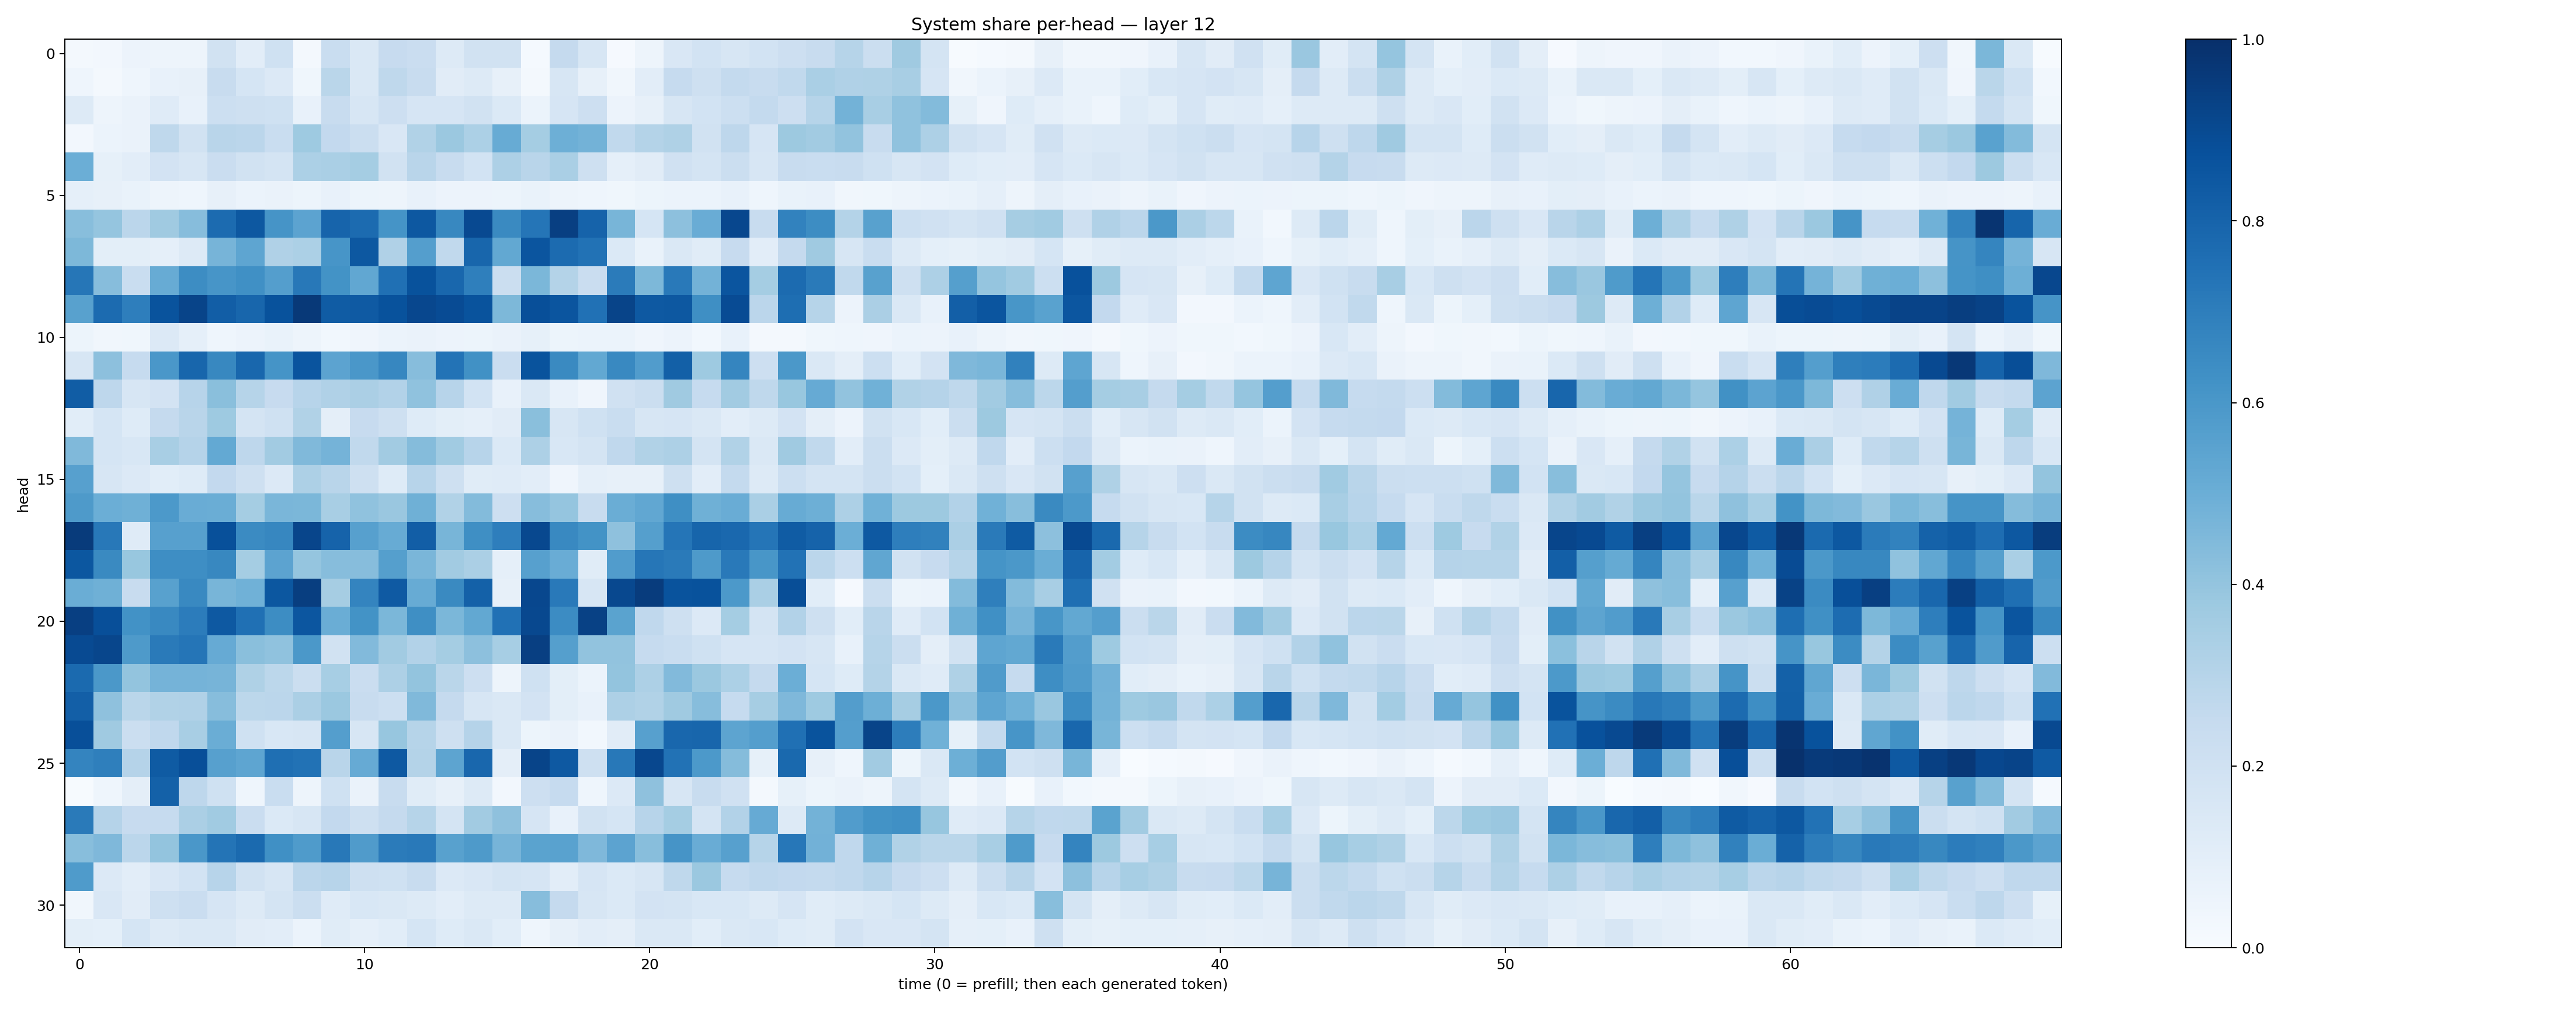

Data behind this chart, as committed beside it:
0.01680686, 0.024277655, 0.05600685, 0.049148533, 0.048601285, 0.19314691, 0.10195357, 0.201591, 0.02205886, 0.23122708, 0.14431898, 0.24334848, 0.22728942, 0.13250513, 0.18821271, 0.19528857, 0.014291517, 0.25006416, 0.15730333, 0.00914995, 0.05057899, 0.15149173, 0.18544602, 0.16302228
0.04439, 0.02292, 0.04576, 0.0705, 0.08168, 0.2353, 0.1693, 0.1358, 0.03711, 0.2861, 0.1425, 0.2697, 0.2376, 0.1099, 0.1304, 0.08139, 0.01711, 0.1608, 0.08088, 0.03255, 0.1022, 0.249, 0.2085, 0.2545
0.1294, 0.04906, 0.06515, 0.1184, 0.07514, 0.2173, 0.2036, 0.2029, 0.07041, 0.2412, 0.1579, 0.2135, 0.1671, 0.1646, 0.1878, 0.1369, 0.06026, 0.1674, 0.2143, 0.05753, 0.08, 0.1628, 0.1842, 0.2184
0.02602, 0.05897, 0.06467, 0.2716, 0.1931, 0.292, 0.2829, 0.2315, 0.3744, 0.2587, 0.2222, 0.15, 0.3134, 0.3793, 0.3314, 0.5095, 0.3547, 0.4927, 0.4794, 0.2634, 0.3051, 0.3207, 0.1906, 0.2739
0.498, 0.08546, 0.1018, 0.1827, 0.1636, 0.2293, 0.1913, 0.1737, 0.3299, 0.3368, 0.352, 0.1937, 0.2918, 0.2401, 0.185, 0.3253, 0.2916, 0.3372, 0.2044, 0.08954, 0.1129, 0.1967, 0.1796, 0.2191
0.08837, 0.07969, 0.06811, 0.04958, 0.04384, 0.07928, 0.06049, 0.06322, 0.05341, 0.07407, 0.05378, 0.05038, 0.07507, 0.05825, 0.05527, 0.05157, 0.06808, 0.04908, 0.04642, 0.03784, 0.05098, 0.06184, 0.06103, 0.0724
0.426, 0.3957, 0.2833, 0.3672, 0.4313, 0.7718, 0.8471, 0.61, 0.5437, 0.8005, 0.7719, 0.614, 0.8445, 0.6622, 0.8994, 0.6538, 0.7305, 0.9391, 0.8046, 0.4655, 0.1716, 0.4162, 0.5074, 0.9095
0.4562, 0.1008, 0.09837, 0.08804, 0.1286, 0.47, 0.5379, 0.3177, 0.3282, 0.6089, 0.8441, 0.319, 0.5693, 0.2622, 0.7912, 0.5271, 0.8574, 0.7704, 0.7458, 0.1383, 0.06901, 0.1417, 0.1164, 0.2442
0.7302, 0.4322, 0.2306, 0.5097, 0.6442, 0.6058, 0.6306, 0.5671, 0.7197, 0.6185, 0.5276, 0.7504, 0.8703, 0.7864, 0.6943, 0.223, 0.4572, 0.3055, 0.2299, 0.7084, 0.4544, 0.7161, 0.4791, 0.8574
0.5564, 0.7732, 0.6971, 0.8652, 0.9215, 0.8209, 0.7903, 0.8686, 0.9621, 0.831, 0.8375, 0.8706, 0.9074, 0.8932, 0.8661, 0.455, 0.881, 0.8589, 0.7491, 0.9184, 0.8415, 0.8465, 0.6352, 0.8924
0.05204, 0.03261, 0.03696, 0.1345, 0.08645, 0.04503, 0.05601, 0.06783, 0.04867, 0.03089, 0.04082, 0.0608, 0.0661, 0.05592, 0.05287, 0.06539, 0.08401, 0.05427, 0.05907, 0.05869, 0.04048, 0.05542, 0.02856, 0.07054
0.1637, 0.4178, 0.2462, 0.5997, 0.792, 0.6621, 0.7863, 0.6146, 0.8613, 0.546, 0.6011, 0.6641, 0.4311, 0.7407, 0.6257, 0.229, 0.8633, 0.6539, 0.525, 0.6586, 0.5761, 0.8129, 0.3745, 0.67
0.8281, 0.2756, 0.1596, 0.1806, 0.2957, 0.4244, 0.299, 0.2439, 0.2943, 0.3166, 0.3357, 0.3109, 0.4098, 0.2943, 0.1842, 0.07271, 0.1417, 0.07348, 0.03959, 0.1981, 0.2247, 0.3681, 0.2491, 0.3632
0.1075, 0.1716, 0.1211, 0.2526, 0.2891, 0.3745, 0.1782, 0.2013, 0.3153, 0.09575, 0.2441, 0.204, 0.1238, 0.09884, 0.08902, 0.1122, 0.4252, 0.1624, 0.2019, 0.2324, 0.1609, 0.167, 0.1445, 0.1032
0.447, 0.1701, 0.1535, 0.3427, 0.3034, 0.5224, 0.2763, 0.361, 0.4461, 0.4763, 0.2618, 0.3631, 0.4346, 0.365, 0.2967, 0.1371, 0.3256, 0.153, 0.1742, 0.2685, 0.3129, 0.3278, 0.1792, 0.3154
0.5606, 0.1578, 0.1343, 0.1084, 0.1234, 0.2609, 0.2049, 0.1346, 0.3263, 0.2895, 0.2032, 0.1243, 0.2962, 0.2069, 0.1167, 0.1201, 0.1043, 0.0429, 0.08947, 0.08142, 0.07832, 0.2096, 0.1028, 0.2553
0.5884, 0.4975, 0.4917, 0.591, 0.5072, 0.5006, 0.3545, 0.4625, 0.4591, 0.3404, 0.4063, 0.3858, 0.4884, 0.3153, 0.4403, 0.2111, 0.4327, 0.3955, 0.2407, 0.5005, 0.5286, 0.6363, 0.4895, 0.5047
0.9554, 0.7213, 0.1209, 0.5596, 0.5612, 0.8759, 0.6489, 0.6646, 0.9142, 0.8038, 0.561, 0.5091, 0.8204, 0.4673, 0.6362, 0.6975, 0.9049, 0.6591, 0.6192, 0.4102, 0.5646, 0.7321, 0.7966, 0.7841
0.8512, 0.6556, 0.3881, 0.6385, 0.6383, 0.6636, 0.3552, 0.5438, 0.3967, 0.4314, 0.4333, 0.5632, 0.4628, 0.3598, 0.3335, 0.08872, 0.5604, 0.5054, 0.1166, 0.5759, 0.7281, 0.7143, 0.5866, 0.7162
0.5028, 0.489, 0.2371, 0.5561, 0.6582, 0.4663, 0.4881, 0.8483, 0.9442, 0.3479, 0.6734, 0.837, 0.51, 0.6528, 0.8108, 0.08134, 0.9064, 0.7178, 0.1589, 0.9031, 0.9494, 0.8665, 0.8707, 0.5912
0.9397, 0.8826, 0.6227, 0.6589, 0.7033, 0.8417, 0.7533, 0.6421, 0.8537, 0.5008, 0.6202, 0.46, 0.6334, 0.4592, 0.5244, 0.7469, 0.9058, 0.6466, 0.9302, 0.5507, 0.2673, 0.2045, 0.1359, 0.3526
0.8977, 0.911, 0.5878, 0.7123, 0.7337, 0.5154, 0.4254, 0.4079, 0.5969, 0.1882, 0.443, 0.3598, 0.3123, 0.3545, 0.4178, 0.3465, 0.9377, 0.5628, 0.4046, 0.4048, 0.2478, 0.2335, 0.1994, 0.1671
0.7747, 0.5951, 0.4006, 0.4736, 0.4759, 0.4692, 0.3229, 0.281, 0.2262, 0.3467, 0.2296, 0.3245, 0.3993, 0.2869, 0.2113, 0.04758, 0.1993, 0.09861, 0.0591, 0.3989, 0.3258, 0.4429, 0.379, 0.332
0.82, 0.4106, 0.288, 0.3153, 0.3202, 0.432, 0.2781, 0.283, 0.3324, 0.3809, 0.2381, 0.2167, 0.4476, 0.2527, 0.1613, 0.1439, 0.18, 0.09781, 0.07513, 0.3258, 0.3129, 0.3672, 0.4316, 0.2473
0.8811, 0.3706, 0.2222, 0.2657, 0.3403, 0.5036, 0.2023, 0.1535, 0.1596, 0.5673, 0.1598, 0.3912, 0.2969, 0.2082, 0.3009, 0.1415, 0.0529, 0.06372, 0.02793, 0.1111, 0.5604, 0.7867, 0.7904, 0.5404
0.673, 0.6948, 0.3029, 0.8326, 0.8817, 0.5594, 0.5378, 0.7556, 0.7441, 0.2895, 0.5129, 0.841, 0.3064, 0.5396, 0.7885, 0.09575, 0.9202, 0.8407, 0.2054, 0.7195, 0.9075, 0.7439, 0.5917, 0.4338
0.006831, 0.04649, 0.0942, 0.8124, 0.2736, 0.2022, 0.0446, 0.231, 0.04949, 0.1999, 0.06633, 0.2421, 0.1154, 0.0788, 0.129, 0.02578, 0.2133, 0.2495, 0.0445, 0.1348, 0.4113, 0.1596, 0.2381, 0.1958
0.7133, 0.3017, 0.2425, 0.2474, 0.3352, 0.3648, 0.2299, 0.138, 0.1568, 0.2582, 0.2103, 0.2504, 0.3002, 0.1776, 0.361, 0.4109, 0.1669, 0.07485, 0.1882, 0.1711, 0.2942, 0.354, 0.1758, 0.3109
0.4278, 0.4523, 0.285, 0.4016, 0.598, 0.7357, 0.7772, 0.6306, 0.5849, 0.7204, 0.5793, 0.7077, 0.7186, 0.5561, 0.5884, 0.4725, 0.5476, 0.5537, 0.4493, 0.5451, 0.4265, 0.6101, 0.5039, 0.5604
0.5833, 0.1358, 0.1054, 0.1502, 0.1837, 0.2968, 0.1941, 0.1595, 0.2819, 0.2952, 0.2076, 0.2019, 0.2397, 0.1359, 0.1493, 0.1794, 0.1663, 0.1026, 0.1653, 0.1375, 0.1639, 0.2713, 0.379, 0.2482
0.03438, 0.1504, 0.1108, 0.2069, 0.2285, 0.1672, 0.1317, 0.1763, 0.2225, 0.1192, 0.1528, 0.1471, 0.1272, 0.1046, 0.1328, 0.1307, 0.4302, 0.2508, 0.1576, 0.1369, 0.1834, 0.1777, 0.1557, 0.1527
0.09813, 0.09126, 0.1709, 0.1323, 0.1462, 0.1473, 0.1102, 0.1054, 0.05911, 0.1148, 0.08868, 0.1077, 0.1715, 0.1231, 0.1426, 0.1082, 0.04375, 0.07948, 0.105, 0.09467, 0.1483, 0.1471, 0.1088, 0.1467
